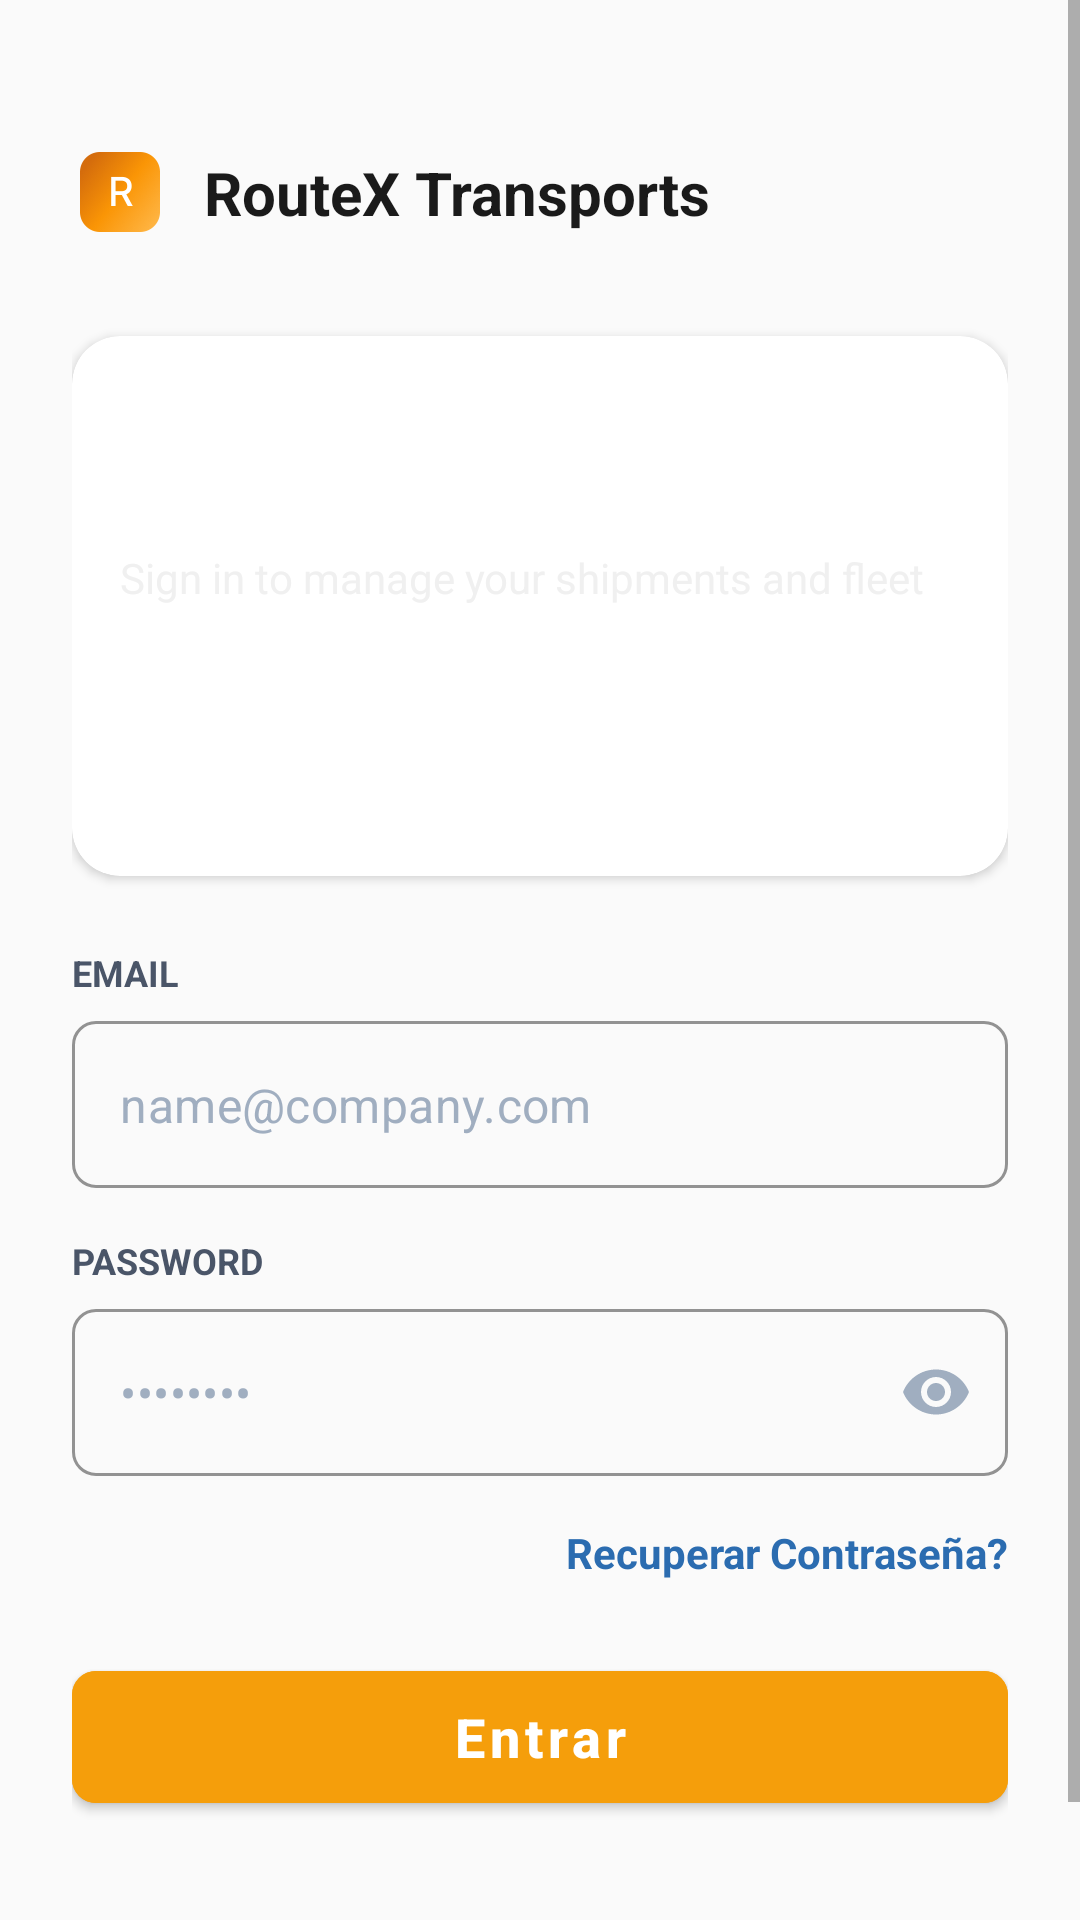

Layout XML and referenced resources for this Android screen:
<!-- AndroidManifest.xml: application theme Theme.RouteXApp -->
<!-- res/layout/activity_login.xml -->
<?xml version="1.0" encoding="utf-8"?>
<ScrollView xmlns:android="http://schemas.android.com/apk/res/android"
    xmlns:app="http://schemas.android.com/apk/res-auto"
    xmlns:tools="http://schemas.android.com/tools"
    android:id="@+id/loginActivity"
    android:layout_width="match_parent"
    android:layout_height="match_parent"
    android:fillViewport="true"
    android:background="#FAFAFA"
    tools:context=".LoginActivity">

    <androidx.constraintlayout.widget.ConstraintLayout
        android:layout_width="match_parent"
        android:layout_height="wrap_content"
        android:padding="24dp">

        <ImageView
            android:id="@+id/imgLogo"
            android:layout_width="32dp"
            android:layout_height="32dp"
            android:src="@drawable/logo"
            android:layout_marginTop="24dp"
            app:layout_constraintStart_toStartOf="parent"
            app:layout_constraintTop_toTopOf="parent" />

        <TextView
            android:id="@+id/tvAppTitle"
            android:layout_width="wrap_content"
            android:layout_height="wrap_content"
            android:layout_marginStart="12dp"
            android:text="RouteX Transports"
            android:textColor="#1A1A1A"
            android:textSize="20sp"
            android:textStyle="bold"
            app:layout_constraintBottom_toBottomOf="@id/imgLogo"
            app:layout_constraintStart_toEndOf="@id/imgLogo"
            app:layout_constraintTop_toTopOf="@id/imgLogo" />

        <com.google.android.material.card.MaterialCardView
            android:id="@+id/cardWelcome"
            android:layout_width="0dp"
            android:layout_height="180dp"
            android:layout_marginTop="32dp"
            app:cardCornerRadius="16dp"
            app:cardElevation="2dp"
            app:strokeWidth="0dp"
            app:layout_constraintEnd_toEndOf="parent"
            app:layout_constraintStart_toStartOf="parent"
            app:layout_constraintTop_toBottomOf="@id/imgLogo">

            <androidx.constraintlayout.widget.ConstraintLayout
                android:layout_width="match_parent"
                android:layout_height="match_parent">

                <ImageView
                    android:id="@+id/imgCardBackground"
                    android:layout_width="match_parent"
                    android:layout_height="match_parent"
                    android:scaleType="centerCrop"
                    android:src="@drawable/bg_containers" />

                <View
                    android:layout_width="match_parent"
                    android:layout_height="match_parent"
                    tools:layout_editor_absoluteX="0dp"
                    tools:layout_editor_absoluteY="0dp" />

                <TextView
                    android:id="@+id/tvWelcomeTitle"
                    android:layout_width="0dp"
                    android:layout_height="wrap_content"
                    android:layout_marginStart="16dp"
                    android:layout_marginTop="32dp"
                    android:layout_marginEnd="16dp"
                    android:text="Welcome back"
                    android:textColor="@color/white"
                    android:textSize="26sp"
                    android:textStyle="bold"
                    app:layout_constraintEnd_toEndOf="parent"
                    app:layout_constraintStart_toStartOf="parent"
                    app:layout_constraintTop_toTopOf="parent" />

                <TextView
                    android:id="@+id/tvWelcomeSubtitle"
                    android:layout_width="0dp"
                    android:layout_height="wrap_content"
                    android:layout_marginTop="4dp"
                    android:text="Sign in to manage your shipments and fleet"
                    android:textColor="#F0F0F0"
                    android:textSize="14sp"
                    app:layout_constraintEnd_toEndOf="@id/tvWelcomeTitle"
                    app:layout_constraintStart_toStartOf="@id/tvWelcomeTitle"
                    app:layout_constraintTop_toBottomOf="@id/tvWelcomeTitle" />
            </androidx.constraintlayout.widget.ConstraintLayout>
        </com.google.android.material.card.MaterialCardView>

        <TextView
            android:id="@+id/etEmail2"
            android:layout_width="wrap_content"
            android:layout_height="wrap_content"
            android:layout_marginTop="24dp"
            android:text="EMAIL"
            android:textColor="#4A5568"
            android:textSize="12sp"
            android:textStyle="bold"
            app:layout_constraintStart_toStartOf="parent"
            app:layout_constraintTop_toBottomOf="@id/cardWelcome" />

        <com.google.android.material.textfield.TextInputLayout
            android:id="@+id/tilEmail"
            style="@style/Widget.MaterialComponents.TextInputLayout.OutlinedBox"
            android:layout_width="match_parent"
            android:layout_height="wrap_content"
            android:layout_marginTop="8dp"
            app:boxCornerRadiusBottomEnd="8dp"
            app:boxCornerRadiusBottomStart="8dp"
            app:boxCornerRadiusTopEnd="8dp"
            app:boxCornerRadiusTopStart="8dp"
            app:boxStrokeColor="#E2E8F0"
            app:hintEnabled="false"
            app:startIconTint="#A0AEC0"
            app:layout_constraintTop_toBottomOf="@id/etEmail2">

            <com.google.android.material.textfield.TextInputEditText
                android:id="@+id/etEmail"
                android:layout_width="match_parent"
                android:layout_height="wrap_content"
                android:hint="name@company.com"
                android:inputType="textEmailAddress"
                android:textColor="#2D3748"
                android:textColorHint="#A0AEC0" />
        </com.google.android.material.textfield.TextInputLayout>

        <TextView
            android:id="@+id/tvPasswordLabel"
            android:layout_width="wrap_content"
            android:layout_height="wrap_content"
            android:layout_marginTop="16dp"
            android:text="PASSWORD"
            android:textColor="#4A5568"
            android:textSize="12sp"
            android:textStyle="bold"
            app:layout_constraintStart_toStartOf="parent"
            app:layout_constraintTop_toBottomOf="@id/tilEmail" />

        <com.google.android.material.textfield.TextInputLayout
            android:id="@+id/tilPassword"
            style="@style/Widget.MaterialComponents.TextInputLayout.OutlinedBox"
            android:layout_width="match_parent"
            android:layout_height="wrap_content"
            android:layout_marginTop="8dp"
            app:boxCornerRadiusBottomEnd="8dp"
            app:boxCornerRadiusBottomStart="8dp"
            app:boxCornerRadiusTopEnd="8dp"
            app:boxCornerRadiusTopStart="8dp"
            app:boxStrokeColor="#E2E8F0"
            app:endIconMode="password_toggle"
            app:endIconTint="#A0AEC0"
            app:hintEnabled="false"

            app:startIconTint="#A0AEC0"
            app:layout_constraintTop_toBottomOf="@id/tvPasswordLabel">

            <com.google.android.material.textfield.TextInputEditText
                android:id="@+id/etPassword"
                android:layout_width="match_parent"
                android:layout_height="wrap_content"
                android:hint="••••••••"
                android:inputType="textPassword"
                android:textColor="#2D3748"
                android:textColorHint="#A0AEC0" />
        </com.google.android.material.textfield.TextInputLayout>

        <TextView
            android:id="@+id/tvForgotPassword"
            android:layout_width="wrap_content"
            android:layout_height="wrap_content"
            android:layout_marginTop="16dp"
            android:text="Recuperar Contraseña?"
            android:textColor="#2B6CB0"
            android:textSize="14sp"
            android:textStyle="bold"
            app:layout_constraintEnd_toEndOf="parent"
            app:layout_constraintTop_toBottomOf="@id/tilPassword" />

        <com.google.android.material.button.MaterialButton
            android:id="@+id/btnEntrar"
            android:layout_width="match_parent"
            android:layout_height="56dp"
            android:layout_marginTop="24dp"
            android:backgroundTint="#F59E0B"
            android:text="Entrar"
            android:textAllCaps="false"
            android:textSize="18sp"
            android:textStyle="bold"
            app:cornerRadius="8dp"
            app:iconGravity="textEnd"
            app:layout_constraintTop_toBottomOf="@id/tvForgotPassword" />

        <TextView
            android:id="@+id/tvFooter"
            android:layout_width="wrap_content"
            android:layout_height="wrap_content"
            android:layout_marginTop="32dp"
            android:text="Don't have an account? Contact Fleet Manager"
            android:textColor="#718096"
            android:textSize="14sp"
            app:layout_constraintBottom_toBottomOf="parent"
            app:layout_constraintEnd_toEndOf="parent"
            app:layout_constraintStart_toStartOf="parent"
            app:layout_constraintTop_toBottomOf="@id/btnEntrar"
            app:layout_constraintVertical_bias="1.0" />

    </androidx.constraintlayout.widget.ConstraintLayout>
</ScrollView>
<!-- resources referenced by this layout -->
<resources>
  <color name="white">#FFFFFF</color>
  <!-- drawable logo: png bitmap (drawable, 23509 bytes) -->
  <style name="Theme.RouteXApp" parent="Theme.MaterialComponents.Light.NoActionBar">
          <item name="colorPrimary">@color/color_primary</item>
          <item name="colorPrimaryVariant">@color/color_primary_dark</item>
          <item name="colorOnPrimary">@color/text_on_primary</item>
          <item name="colorSecondary">@color/color_secondary</item>
          <item name="colorSurface">@color/white</item>
          <item name="colorOnSurface">@color/text_primary</item>
          <item name="android:colorBackground">@color/bg_light</item>
          <item name="android:windowBackground">@color/bg_light</item>
          <item name="android:statusBarColor">@color/white</item>
          <item name="android:windowLightStatusBar">true</item>
      </style>
  <color name="color_primary">#F97316</color>
  <color name="color_primary_dark">#EA580C</color>
  <color name="text_on_primary">#FFFFFF</color>
  <color name="color_secondary">#1E293B</color>
  <color name="text_primary">#0F172A</color>
  <color name="bg_light">#F8FAFC</color>
</resources>
